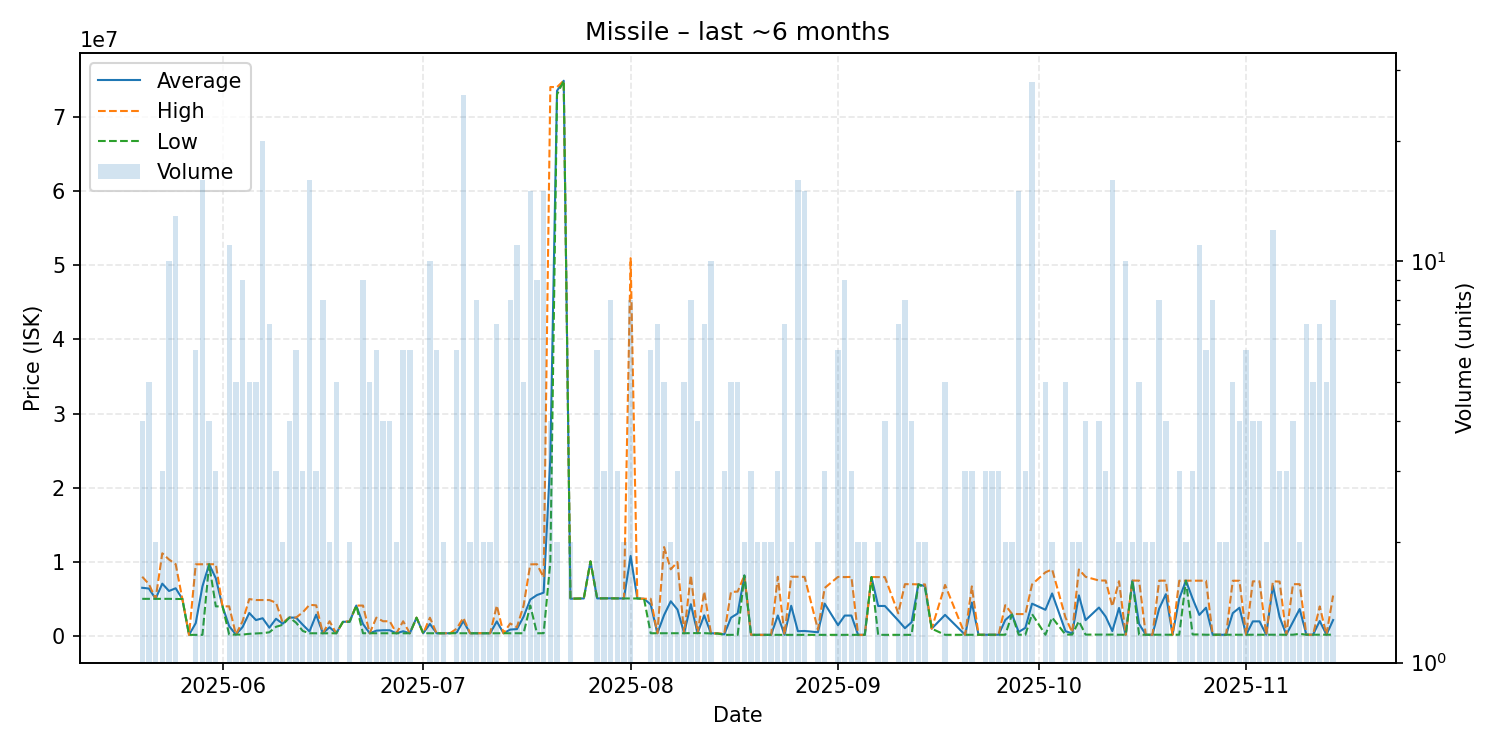

The file beside this chart, header and first rows:
date, average, highest, lowest, order_count, volume
2025-05-20, 6509500, 8000000, 5019000, 4, 4
2025-05-21, 6408200, 7000000, 5022000, 4, 5
2025-05-22, 5022000, 5022000, 5022000, 2, 2
2025-05-23, 7067333, 11160000, 5021000, 3, 3
2025-05-24, 6078400, 10324000, 5021000, 7, 10
2025-05-25, 6445000, 9693000, 5001000, 8, 13
2025-05-26, 5001000, 5001000, 5001000, 1, 1
2025-05-27, 163100, 163100, 163100, 1, 1
2025-05-28, 1749183, 9676000, 163800, 5, 6
2025-05-29, 6697312, 9686000, 164000, 10, 16
2025-05-30, 9686000, 9686000, 9686000, 4, 4
2025-05-31, 7789000, 9681000, 4005000, 3, 3
2025-06-01, 4005000, 4005000, 4005000, 1, 1
2025-06-02, 1328727, 4010000, 200000, 6, 11
2025-06-03, 200200, 200200, 200200, 4, 5
2025-06-04, 1221678, 2000000, 200200, 7, 9
2025-06-05, 3114040, 4988000, 302600, 4, 5
2025-06-06, 2158220, 4858500, 357200, 4, 5
2025-06-07, 2405180, 4861000, 392400, 10, 20
2025-06-08, 1131743, 4859000, 511250, 5, 7
2025-06-09, 2334667, 4497000, 1253500, 3, 3
2025-06-10, 1663000, 1805000, 1521000, 2, 2
2025-06-11, 2500000, 2500000, 2500000, 3, 4
2025-06-12, 2478167, 2501000, 1805000, 6, 6
2025-06-13, 1527133, 3200000, 690700, 3, 3
2025-06-14, 619094, 4214000, 379400, 7, 16
2025-06-15, 2888867, 4143500, 379600, 3, 3
2025-06-16, 379475, 379500, 379400, 5, 8
2025-06-17, 1189700, 2000000, 379400, 2, 2
2025-06-18, 379400, 379400, 379400, 5, 5
2025-06-19, 1918000, 1918000, 1918000, 1, 1
2025-06-20, 1959000, 2000000, 1918000, 2, 2
2025-06-21, 4115000, 4115000, 4115000, 1, 1
2025-06-22, 1625589, 4115000, 380950, 7, 9
2025-06-23, 380700, 380700, 380700, 4, 5
2025-06-24, 732083, 2489000, 380700, 5, 6
2025-06-25, 785675, 2000000, 380900, 3, 4
2025-06-26, 785500, 1999000, 381000, 4, 4
2025-06-27, 381700, 381700, 381700, 1, 2
2025-06-28, 651350, 2000000, 381600, 4, 6
2025-06-29, 381000, 381000, 381000, 4, 6
2025-06-30, 2478000, 2478000, 2478000, 1, 1
2025-07-01, 381000, 381000, 381000, 1, 1
2025-07-02, 1637740, 2476000, 379600, 6, 10
2025-07-03, 379600, 379600, 379600, 4, 6
2025-07-04, 379600, 379600, 379600, 2, 2
2025-07-05, 379600, 379600, 379600, 1, 1
2025-07-06, 483083, 1000000, 379700, 6, 6
2025-07-07, 2018269, 2468000, 379600, 13, 26
2025-07-08, 379700, 379700, 379700, 1, 2
2025-07-09, 379675, 379700, 379600, 5, 8
2025-07-10, 389900, 400000, 379800, 2, 2
2025-07-11, 380100, 380100, 380100, 2, 2
2025-07-12, 1981200, 4115000, 380850, 6, 7
2025-07-13, 381300, 381300, 381300, 1, 1
2025-07-14, 875900, 1700000, 381400, 6, 8
2025-07-15, 942400, 1190000, 381600, 4, 11
2025-07-16, 2612520, 4099000, 382300, 4, 5
2025-07-17, 4924027, 9667000, 4120000, 10, 15
2025-07-18, 5531200, 9687000, 383200, 7, 9
... 109 more rows
